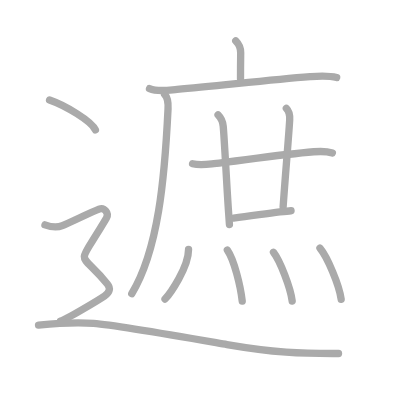
t = 0.00 s
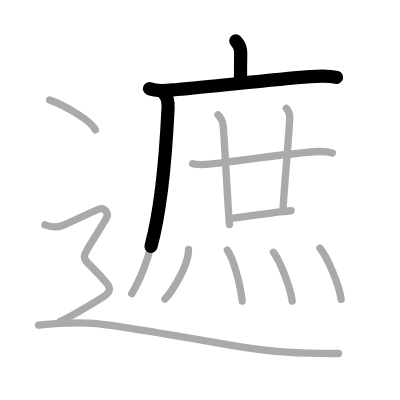
t = 2.75 s
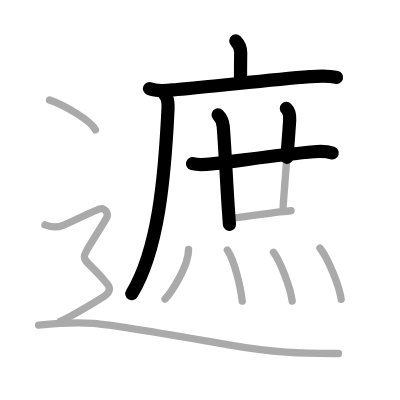
t = 5.50 s
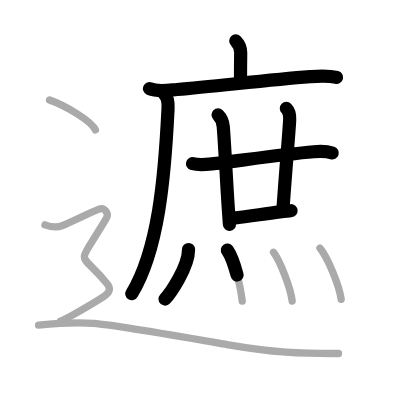
t = 8.50 s
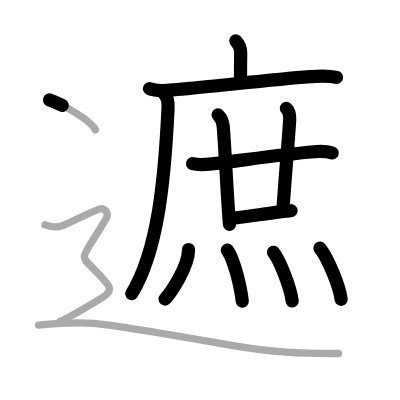
t = 11.25 s
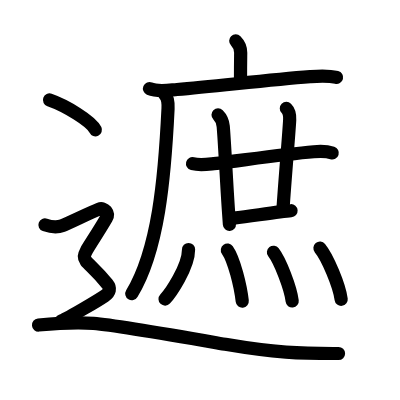
t = 14.00 s

The animated SVG that drew these frames (rendered in a browser with its animation timeline set to each time). Animation: 14 SMIL elements (animate=14); one cycle of 14.00 s.

<?xml version="1.0" standalone="no"?>
<!DOCTYPE svg PUBLIC "-//W3C//DTD SVG 1.1//EN"   "http://www.w3.org/Graphics/SVG/1.1/DTD/svg11.dtd">
<svg width="400px" height="400px"  version="1.1" xmlns="http://www.w3.org/2000/svg">
  <defs>
    <marker id="Triangle" viewBox="0 0 10 10" refX="0" refY="5" markerUnits="strokeWidth" markerWidth="3" style="stroke-opacity:0%;fill:#aaaaaa;" markerHeight="2" orient="auto">
      <path d="M 0 0 L 10 5 L 0 10 z" />
    </marker>
    
    <marker id="Arrow" viewBox="0 0 10 10" refX="5" refY="5" markerUnits="strokeWidth" markerWidth="1.8" style="stroke-opacity:0%;fill:#770000;" markerHeight="2" orient="auto">
      <path d="M 0 4 L 6 4 L 4 1 L 10 5 L 4 9 L 6 6 L 0 6 z" />
        <circle cx="5" cy="5" r="5" />
      </marker>
    
    <marker id="TriangleRed" viewBox="0 0 10 10" refX="0" refY="5" markerUnits="strokeWidth" markerWidth="3" style="stroke-opacity:0%;fill:#CC0000;" markerHeight="2" orient="auto">
      <path d="M 0 0 L 10 5 L 0 10 z" />
    </marker>
    
    <marker id="ArrowRed" viewBox="0 0 10 10" refX="5" refY="5" markerUnits="strokeWidth" markerWidth="1.8" style="stroke-opacity:0%;fill:#CC0000;" markerHeight="2" orient="auto">
      <path d="M 0 4 L 6 4 L 4 1 L 10 5 L 4 9 L 6 6 L 0 6 z" />
        <circle cx="5" cy="5" r="5" />
      </marker>
    
  </defs>
  
  <path style="fill:#ffffff; fill-opacity:100%; fill-rule:evenodd; stroke-width:0;" d="M 0 0 L 400px 0 L 400px 400px L 0 400px L 0 0" />

  <g transform="scale(3.6697247706422 3.6697247706422)">
<path style="fill:none; fill-opacity:0%; fill-rule:evenodd; stroke:#aaaaaa; stroke-opacity:100%; stroke-width: 1.5pt; stroke-linejoin:round; stroke-linecap:round;" d="M64.24 11.13c1 1 1.35 1.87 1.35 3.23c0 0.69-0.05 2.64-0.05 7.11"></path>
<path style="fill:none; fill-opacity:0%; fill-rule:evenodd; stroke:#aaaaaa; stroke-opacity:100%; stroke-width: 1.5pt; stroke-linejoin:round; stroke-linecap:round;" d="M40.74 24.15c2.27 0.97 5.16 0.43 7.52 0.23c10.52-0.87 24.64-2.61 36.25-3.5c2.48-0.19 4.8-0.39 7.23 0.23"></path>
<path style="fill:none; fill-opacity:0%; fill-rule:evenodd; stroke:#aaaaaa; stroke-opacity:100%; stroke-width: 1.5pt; stroke-linejoin:round; stroke-linecap:round;" d="M44.85 25.72c0.78 0.78 1.03 2.06 0.94 3.9c-0.92 19.13-2.67 38.5-9.89 50.42"></path>
<path style="fill:none; fill-opacity:0%; fill-rule:evenodd; stroke:#aaaaaa; stroke-opacity:100%; stroke-width: 1.5pt; stroke-linejoin:round; stroke-linecap:round;" d="M52.47 44.61c2.03 0.51 4.13 0.17 5.8-0.02c7.08-0.8 18.59-2.52 27.23-3.23c1.81-0.15 3.34-0.23 5.07 0.33"></path>
<path style="fill:none; fill-opacity:0%; fill-rule:evenodd; stroke:#aaaaaa; stroke-opacity:100%; stroke-width: 1.5pt; stroke-linejoin:round; stroke-linecap:round;" d="M59.42 31.3c0.95 0.95 1.33 2.22 1.41 3.12c0.36 4.16 0.78 13.13 1.38 22.34c0.1 1.49 0.2 2.97 0.31 4.42"></path>
<path style="fill:none; fill-opacity:0%; fill-rule:evenodd; stroke:#aaaaaa; stroke-opacity:100%; stroke-width: 1.5pt; stroke-linejoin:round; stroke-linecap:round;" d="M78.03 29.53c0.85 0.84 0.96 2.08 0.91 3.12c-0.19 3.6-1.24 15.62-1.79 23.78"></path>
<path style="fill:none; fill-opacity:0%; fill-rule:evenodd; stroke:#aaaaaa; stroke-opacity:100%; stroke-width: 1.5pt; stroke-linejoin:round; stroke-linecap:round;" d="M63.64 59.44c4.74-0.56 8.37-1.18 12.61-1.7c1.27-0.15 2.34-0.27 3.06-0.32"></path>
<path style="fill:none; fill-opacity:0%; fill-rule:evenodd; stroke:#aaaaaa; stroke-opacity:100%; stroke-width: 1.5pt; stroke-linejoin:round; stroke-linecap:round;" d="M51.38 68c0 4.89-5.08 12.1-6.41 13.5"></path>
<path style="fill:none; fill-opacity:0%; fill-rule:evenodd; stroke:#aaaaaa; stroke-opacity:100%; stroke-width: 1.5pt; stroke-linejoin:round; stroke-linecap:round;" d="M61.96 68.15c1.84 2.62 3.59 9.83 4.05 13.91"></path>
<path style="fill:none; fill-opacity:0%; fill-rule:evenodd; stroke:#aaaaaa; stroke-opacity:100%; stroke-width: 1.5pt; stroke-linejoin:round; stroke-linecap:round;" d="M74.52 68.74c1.8 2.34 4.65 9.63 5.1 13.28"></path>
<path style="fill:none; fill-opacity:0%; fill-rule:evenodd; stroke:#aaaaaa; stroke-opacity:100%; stroke-width: 1.5pt; stroke-linejoin:round; stroke-linecap:round;" d="M87.19 67.63c2.04 2.46 5.27 10.11 5.78 13.94"></path>
<path style="fill:none; fill-opacity:0%; fill-rule:evenodd; stroke:#aaaaaa; stroke-opacity:100%; stroke-width: 1.5pt; stroke-linejoin:round; stroke-linecap:round;" d="M13.5 27.25c4.41 1.53 11.4 5.76 12.5 8.13"></path>
<path style="fill:none; fill-opacity:0%; fill-rule:evenodd; stroke:#aaaaaa; stroke-opacity:100%; stroke-width: 1.5pt; stroke-linejoin:round; stroke-linecap:round;" d="M12.25 61.28c2.25 0.81 3.81 0.59 4.75 0.2c2.38-0.98 7.38-3.48 10-4.5c1.45-0.56 2.8 1.12 2 2.48c-8.38 14.28-7.75 8.03 0.25 17.93c0.9 1.11 0.75 2.23-0.75 3.25s-10.5 6.45-12 6.86"></path>
<path style="fill:none; fill-opacity:0%; fill-rule:evenodd; stroke:#aaaaaa; stroke-opacity:100%; stroke-width: 1.5pt; stroke-linejoin:round; stroke-linecap:round;" d="M10.5 88.57c3.16-0.31 10.21-0.83 14.98-0.46c6.64 0.52 29.77 4.64 36.37 5.78C74.5 96.06 82 96.38 92.25 96.33"></path>

<path style="fill:none; fill-opacity:0%; fill-rule:evenodd; stroke:#000000; stroke-opacity:100%; stroke-width: 2.7pt; stroke-linejoin:round; stroke-linecap:round;" d="M64.24 11.13c1 1 1.35 1.87 1.35 3.23c0 0.69-0.05 2.64-0.05 7.11" pathLength="100" stroke-dashoffset="100" stroke-dasharray="100 105"><animate id="dashAnim1" attributeName="stroke-dashoffset" from="100" to="0" dur="1s" calcMode="linear" fill="freeze"/></path>
<path style="fill:none; fill-opacity:0%; fill-rule:evenodd; stroke:#000000; stroke-opacity:100%; stroke-width: 2.7pt; stroke-linejoin:round; stroke-linecap:round;" d="M40.74 24.15c2.27 0.97 5.16 0.43 7.52 0.23c10.52-0.87 24.64-2.61 36.25-3.5c2.48-0.19 4.8-0.39 7.23 0.23" pathLength="100" stroke-dashoffset="100" stroke-dasharray="100 105"><animate id="dashAnim2" attributeName="stroke-dashoffset" from="100" to="0" dur="1s" calcMode="linear" begin="dashAnim1.end" fill="freeze"/></path>
<path style="fill:none; fill-opacity:0%; fill-rule:evenodd; stroke:#000000; stroke-opacity:100%; stroke-width: 2.7pt; stroke-linejoin:round; stroke-linecap:round;" d="M44.85 25.72c0.78 0.78 1.03 2.06 0.94 3.9c-0.92 19.13-2.67 38.5-9.89 50.42" pathLength="100" stroke-dashoffset="100" stroke-dasharray="100 105"><animate id="dashAnim3" attributeName="stroke-dashoffset" from="100" to="0" dur="1s" calcMode="linear" begin="dashAnim2.end" fill="freeze"/></path>
<path style="fill:none; fill-opacity:0%; fill-rule:evenodd; stroke:#000000; stroke-opacity:100%; stroke-width: 2.7pt; stroke-linejoin:round; stroke-linecap:round;" d="M52.47 44.61c2.03 0.51 4.13 0.17 5.8-0.02c7.08-0.8 18.59-2.52 27.23-3.23c1.81-0.15 3.34-0.23 5.07 0.33" pathLength="100" stroke-dashoffset="100" stroke-dasharray="100 105"><animate id="dashAnim4" attributeName="stroke-dashoffset" from="100" to="0" dur="1s" calcMode="linear" begin="dashAnim3.end" fill="freeze"/></path>
<path style="fill:none; fill-opacity:0%; fill-rule:evenodd; stroke:#000000; stroke-opacity:100%; stroke-width: 2.7pt; stroke-linejoin:round; stroke-linecap:round;" d="M59.42 31.3c0.95 0.95 1.33 2.22 1.41 3.12c0.36 4.16 0.78 13.13 1.38 22.34c0.1 1.49 0.2 2.97 0.31 4.42" pathLength="100" stroke-dashoffset="100" stroke-dasharray="100 105"><animate id="dashAnim5" attributeName="stroke-dashoffset" from="100" to="0" dur="1s" calcMode="linear" begin="dashAnim4.end" fill="freeze"/></path>
<path style="fill:none; fill-opacity:0%; fill-rule:evenodd; stroke:#000000; stroke-opacity:100%; stroke-width: 2.7pt; stroke-linejoin:round; stroke-linecap:round;" d="M78.03 29.53c0.85 0.84 0.96 2.08 0.91 3.12c-0.19 3.6-1.24 15.62-1.79 23.78" pathLength="100" stroke-dashoffset="100" stroke-dasharray="100 105"><animate id="dashAnim6" attributeName="stroke-dashoffset" from="100" to="0" dur="1s" calcMode="linear" begin="dashAnim5.end" fill="freeze"/></path>
<path style="fill:none; fill-opacity:0%; fill-rule:evenodd; stroke:#000000; stroke-opacity:100%; stroke-width: 2.7pt; stroke-linejoin:round; stroke-linecap:round;" d="M63.64 59.44c4.74-0.56 8.37-1.18 12.61-1.7c1.27-0.15 2.34-0.27 3.06-0.32" pathLength="100" stroke-dashoffset="100" stroke-dasharray="100 105"><animate id="dashAnim7" attributeName="stroke-dashoffset" from="100" to="0" dur="1s" calcMode="linear" begin="dashAnim6.end" fill="freeze"/></path>
<path style="fill:none; fill-opacity:0%; fill-rule:evenodd; stroke:#000000; stroke-opacity:100%; stroke-width: 2.7pt; stroke-linejoin:round; stroke-linecap:round;" d="M51.38 68c0 4.89-5.08 12.1-6.41 13.5" pathLength="100" stroke-dashoffset="100" stroke-dasharray="100 105"><animate id="dashAnim8" attributeName="stroke-dashoffset" from="100" to="0" dur="1s" calcMode="linear" begin="dashAnim7.end" fill="freeze"/></path>
<path style="fill:none; fill-opacity:0%; fill-rule:evenodd; stroke:#000000; stroke-opacity:100%; stroke-width: 2.7pt; stroke-linejoin:round; stroke-linecap:round;" d="M61.96 68.15c1.84 2.62 3.59 9.83 4.05 13.91" pathLength="100" stroke-dashoffset="100" stroke-dasharray="100 105"><animate id="dashAnim9" attributeName="stroke-dashoffset" from="100" to="0" dur="1s" calcMode="linear" begin="dashAnim8.end" fill="freeze"/></path>
<path style="fill:none; fill-opacity:0%; fill-rule:evenodd; stroke:#000000; stroke-opacity:100%; stroke-width: 2.7pt; stroke-linejoin:round; stroke-linecap:round;" d="M74.52 68.74c1.8 2.34 4.65 9.63 5.1 13.28" pathLength="100" stroke-dashoffset="100" stroke-dasharray="100 105"><animate id="dashAnim10" attributeName="stroke-dashoffset" from="100" to="0" dur="1s" calcMode="linear" begin="dashAnim9.end" fill="freeze"/></path>
<path style="fill:none; fill-opacity:0%; fill-rule:evenodd; stroke:#000000; stroke-opacity:100%; stroke-width: 2.7pt; stroke-linejoin:round; stroke-linecap:round;" d="M87.19 67.63c2.04 2.46 5.27 10.11 5.78 13.94" pathLength="100" stroke-dashoffset="100" stroke-dasharray="100 105"><animate id="dashAnim11" attributeName="stroke-dashoffset" from="100" to="0" dur="1s" calcMode="linear" begin="dashAnim10.end" fill="freeze"/></path>
<path style="fill:none; fill-opacity:0%; fill-rule:evenodd; stroke:#000000; stroke-opacity:100%; stroke-width: 2.7pt; stroke-linejoin:round; stroke-linecap:round;" d="M13.5 27.25c4.41 1.53 11.4 5.76 12.5 8.13" pathLength="100" stroke-dashoffset="100" stroke-dasharray="100 105"><animate id="dashAnim12" attributeName="stroke-dashoffset" from="100" to="0" dur="1s" calcMode="linear" begin="dashAnim11.end" fill="freeze"/></path>
<path style="fill:none; fill-opacity:0%; fill-rule:evenodd; stroke:#000000; stroke-opacity:100%; stroke-width: 2.7pt; stroke-linejoin:round; stroke-linecap:round;" d="M12.25 61.28c2.25 0.81 3.81 0.59 4.75 0.2c2.38-0.98 7.38-3.48 10-4.5c1.45-0.56 2.8 1.12 2 2.48c-8.38 14.28-7.75 8.03 0.25 17.93c0.9 1.11 0.75 2.23-0.75 3.25s-10.5 6.45-12 6.86" pathLength="100" stroke-dashoffset="100" stroke-dasharray="100 105"><animate id="dashAnim13" attributeName="stroke-dashoffset" from="100" to="0" dur="1s" calcMode="linear" begin="dashAnim12.end" fill="freeze"/></path>
<path style="fill:none; fill-opacity:0%; fill-rule:evenodd; stroke:#000000; stroke-opacity:100%; stroke-width: 2.7pt; stroke-linejoin:round; stroke-linecap:round;" d="M10.5 88.57c3.16-0.31 10.21-0.83 14.98-0.46c6.64 0.52 29.77 4.64 36.37 5.78C74.5 96.06 82 96.38 92.25 96.33" pathLength="100" stroke-dashoffset="100" stroke-dasharray="100 105"><animate id="dashAnim14" attributeName="stroke-dashoffset" from="100" to="0" dur="1s" calcMode="linear" begin="dashAnim13.end" fill="freeze"/></path>

</g>

</svg>  
          
